Photos from the image-classification dataset "risk_dataset_aug" in the GitHub repository YouYoungJeong/image_detecting. Its 3 classes are: risk level 0 safe, risk level 1 low, risk level 2 high.

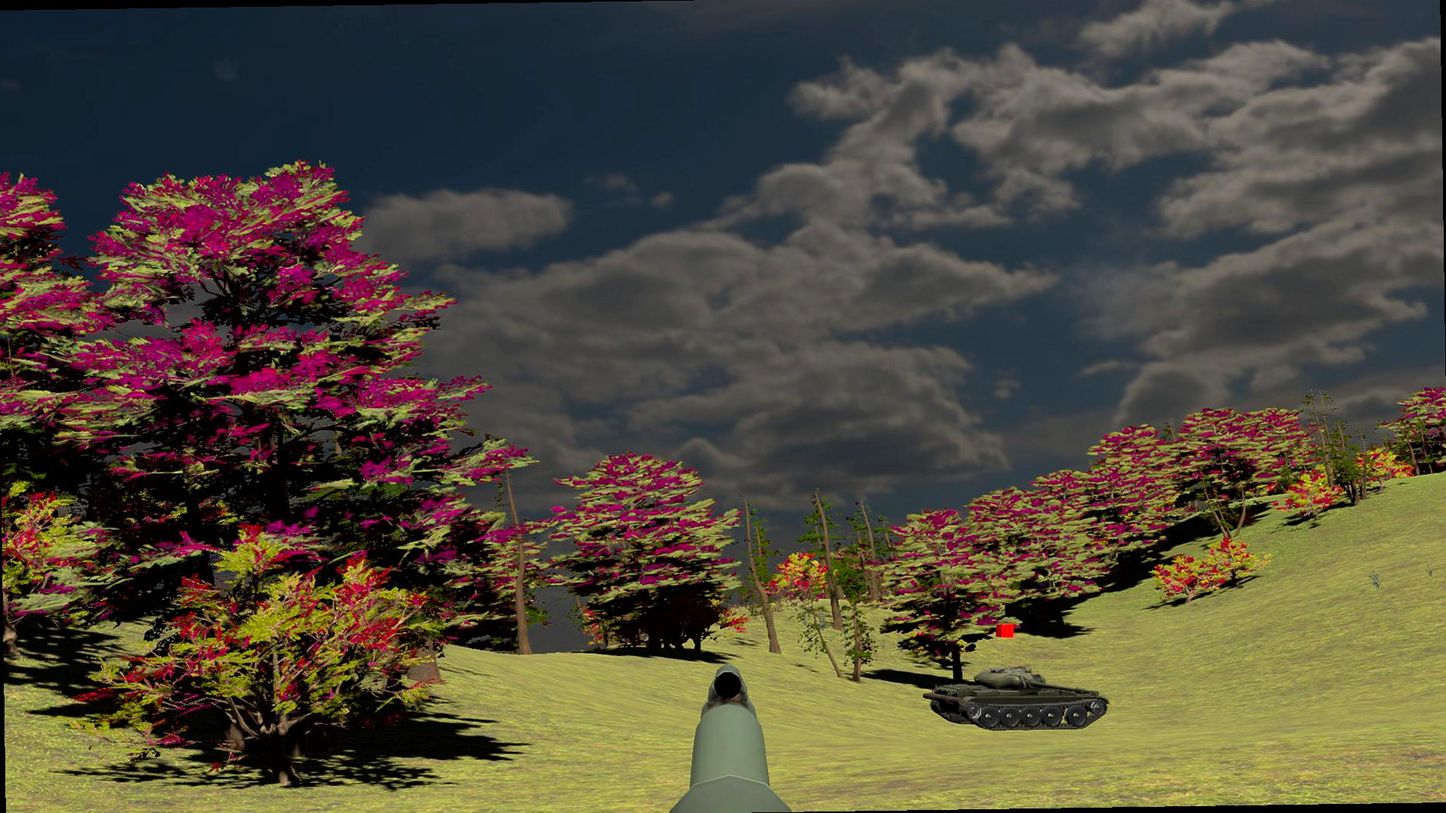
Label: risk level 2 high

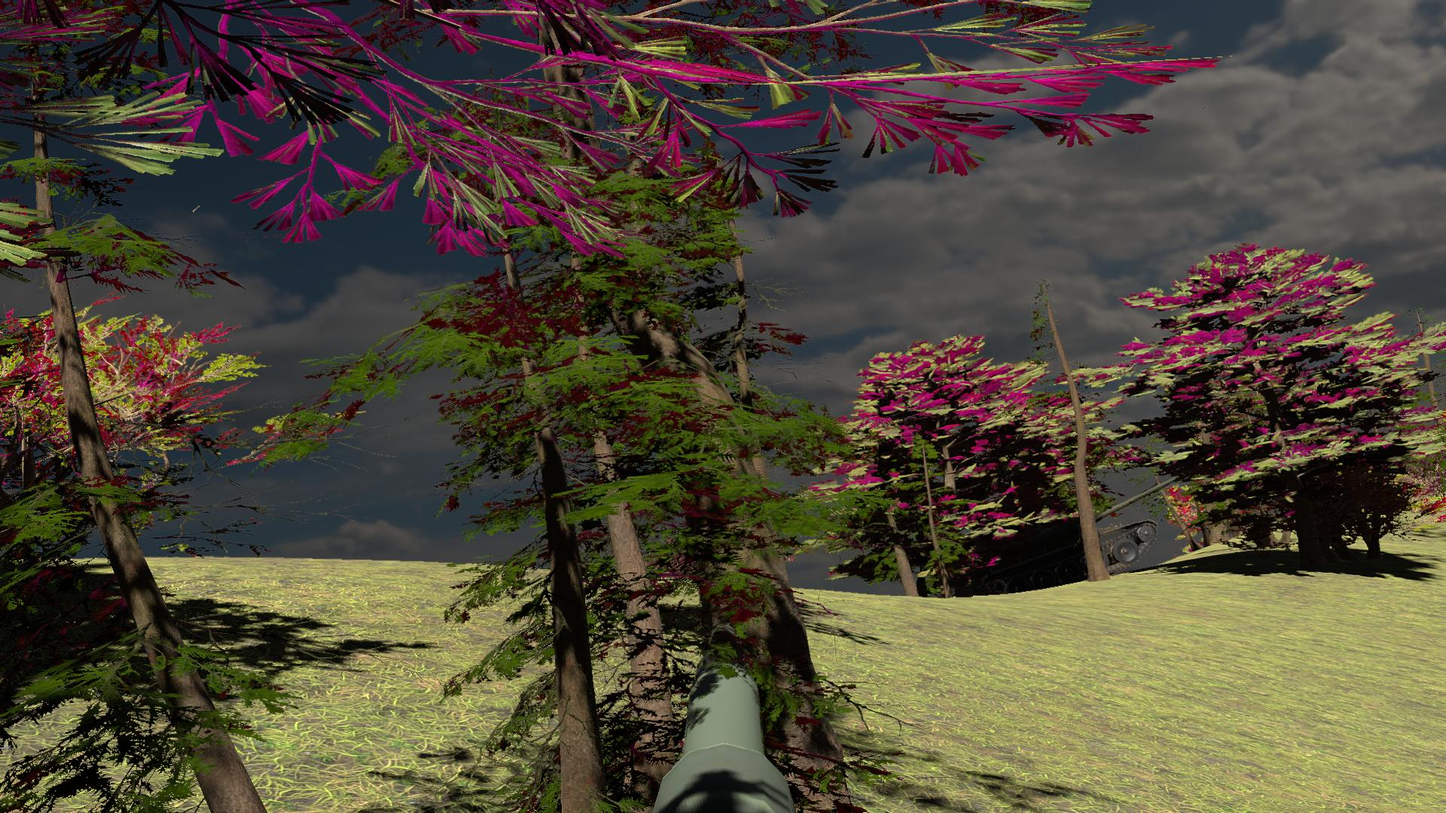
Label: risk level 1 low

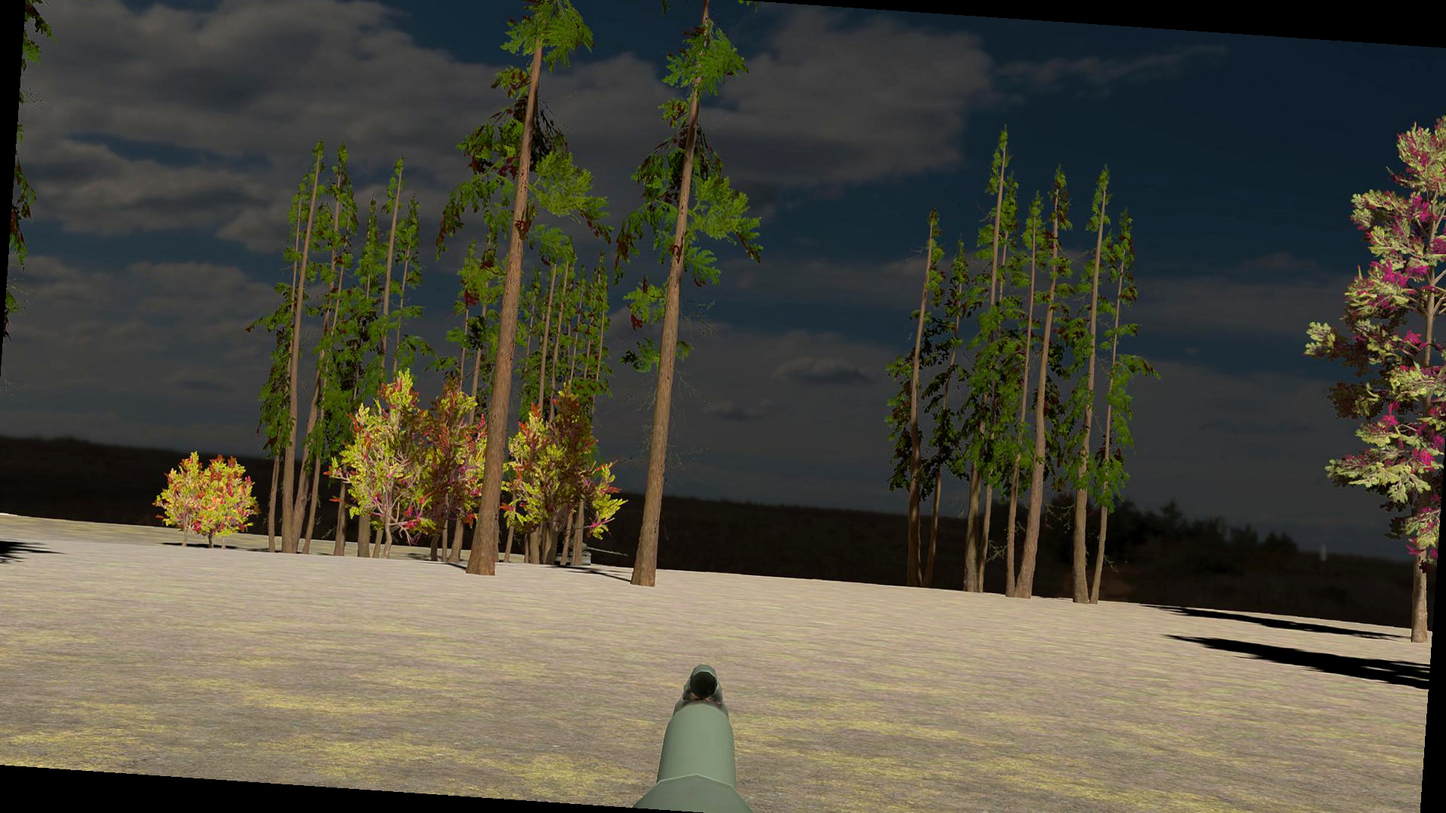
Label: risk level 0 safe

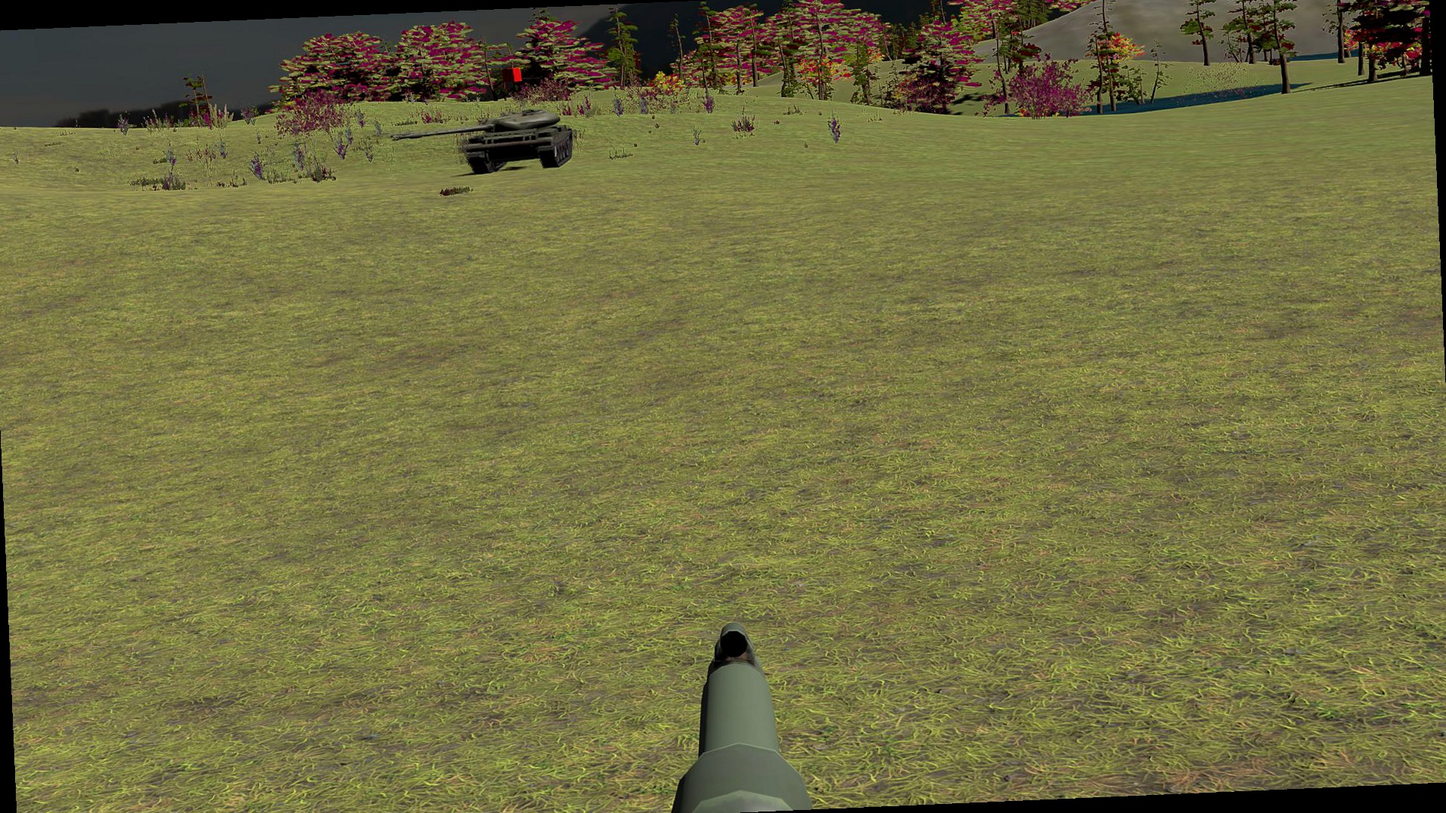
Label: risk level 1 low

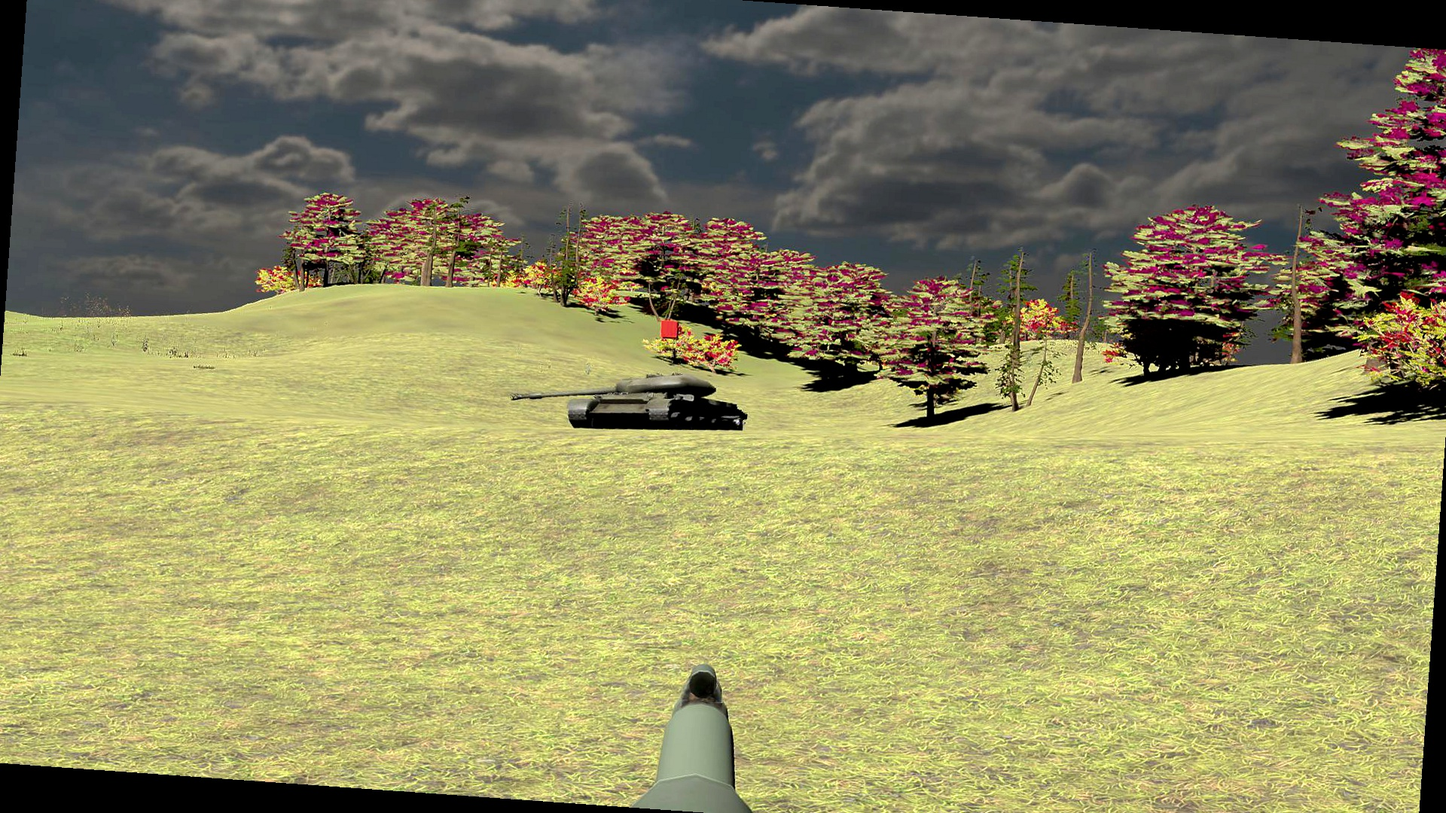
Label: risk level 0 safe

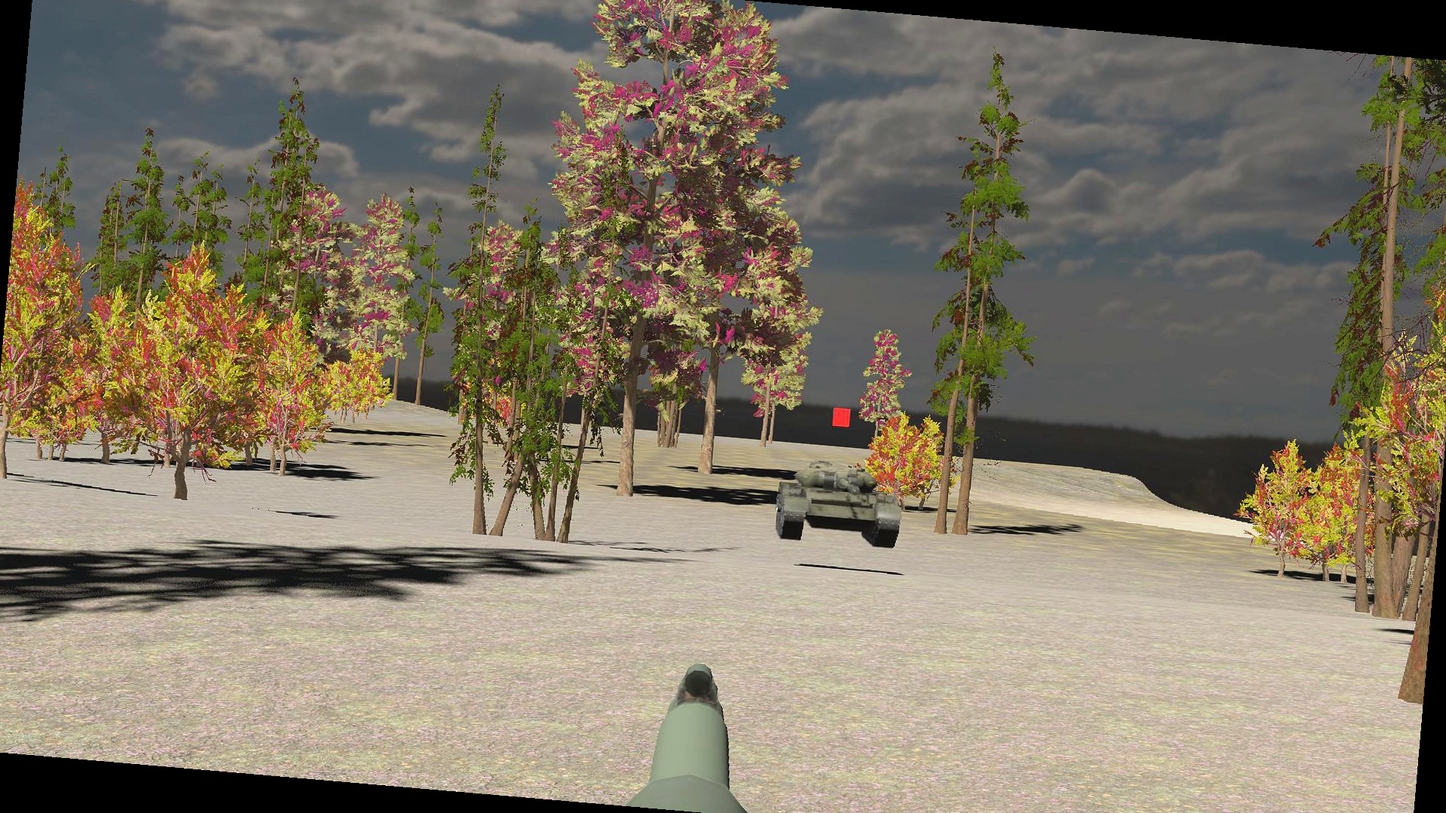
Label: risk level 2 high
